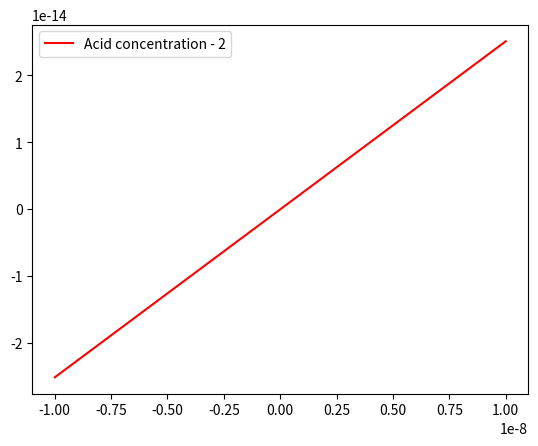

Python code for this plot:
import numpy as np
import matplotlib.pyplot as plt
# -*- coding: utf-8 -*-
"""
Created on Wed Nov 17 17:23:34 2021

@author: milenaljubisic
"""

K_a = 1.50e-04
V_a = 0.0100
V_b = 0.03352
c_b = 0.500
K_w = 1.00e-14
V_t = V_a + V_b

#pH of acid before base addition:
pH_syre = 2.51
c_a = 10**(-pH_syre)
n_glykolsyre = c_a*V_a


K_b = 6.67E-11
c_glykolsyre_ekv = n_glykolsyre/V_t
c_OH = np.sqrt(K_b*c_glykolsyre_ekv)
pOH = -np.log10(c_OH)
pH = 14-pOH
print(f'pH ved ekvivalenspunktet er {pH}')

def get_acid_conc(hydrogen):
    return V_t*(hydrogen + K_a)*hydrogen**2 + c_b*V_b*(hydrogen + K_a)*hydrogen - K_w*V_t*(hydrogen + K_a) - c_a*V_a*K_a*hydrogen

hydrogen1 = np.linspace(-1, 1, 101)
hydrogen2 = np.linspace(-1.0e-8,1.0e-8, 101)



#plt.plot(hydrogen1, get_acid_conc(hydrogen1), color='blue', label='Acid concentration - 1')
plt.plot(hydrogen2, get_acid_conc(hydrogen2), color='red', label='Acid concentration - 2')
plt.legend() 
plt.show()

def newtons_method(f, df, a, stop, max_iteration):
    
    """
    Function that returns the roots of a function for f(x) = 0.
    
    Parameters
    ----------
    f : function
        Function for which the roots should be found.
        
    df : function
        The derivative of function f, f'(x).
        
    a : float
        Initial guess for one of the roots.
        
    stop : float
        Stopping condition, when stop > abs_value(f(x)).
        
    maxteration : integer
        Maximum number of iterations.

    Returns
    -------
    x.
    
    """
    
    x = a
    
    for i in range(0, max_iteration):
        fx = f(x)
        if abs(fx) < stop:
            print('Found a solution after',i,'iterations.')
            return x
        dfx = df(x)
        if dfx == 0:
            raise ValueError('Zero derivative. No solution found.')
            return None
        x = x - fx/dfx
    raise ValueError('Exceeded maximum iterations. No solution found.')
    return None
    

f = lambda x_i: V_t*(x_i + K_a)*x_i**2 + c_b*V_b*(x_i + K_a)*x_i - K_w*V_t*(x_i + K_a) - c_a*V_a*K_a*x_i
df = lambda x_i: 3*V_t*x_i**2 + 2*V_t*K_a*x_i + 2*c_b*V_b*x_i + c_b*V_b*K_a - K_w*V_t - K_w*V_t*K_a - c_a*V_a*K_a

result = newtons_method(f,df,0.1,1e-10,100)
print(result) 